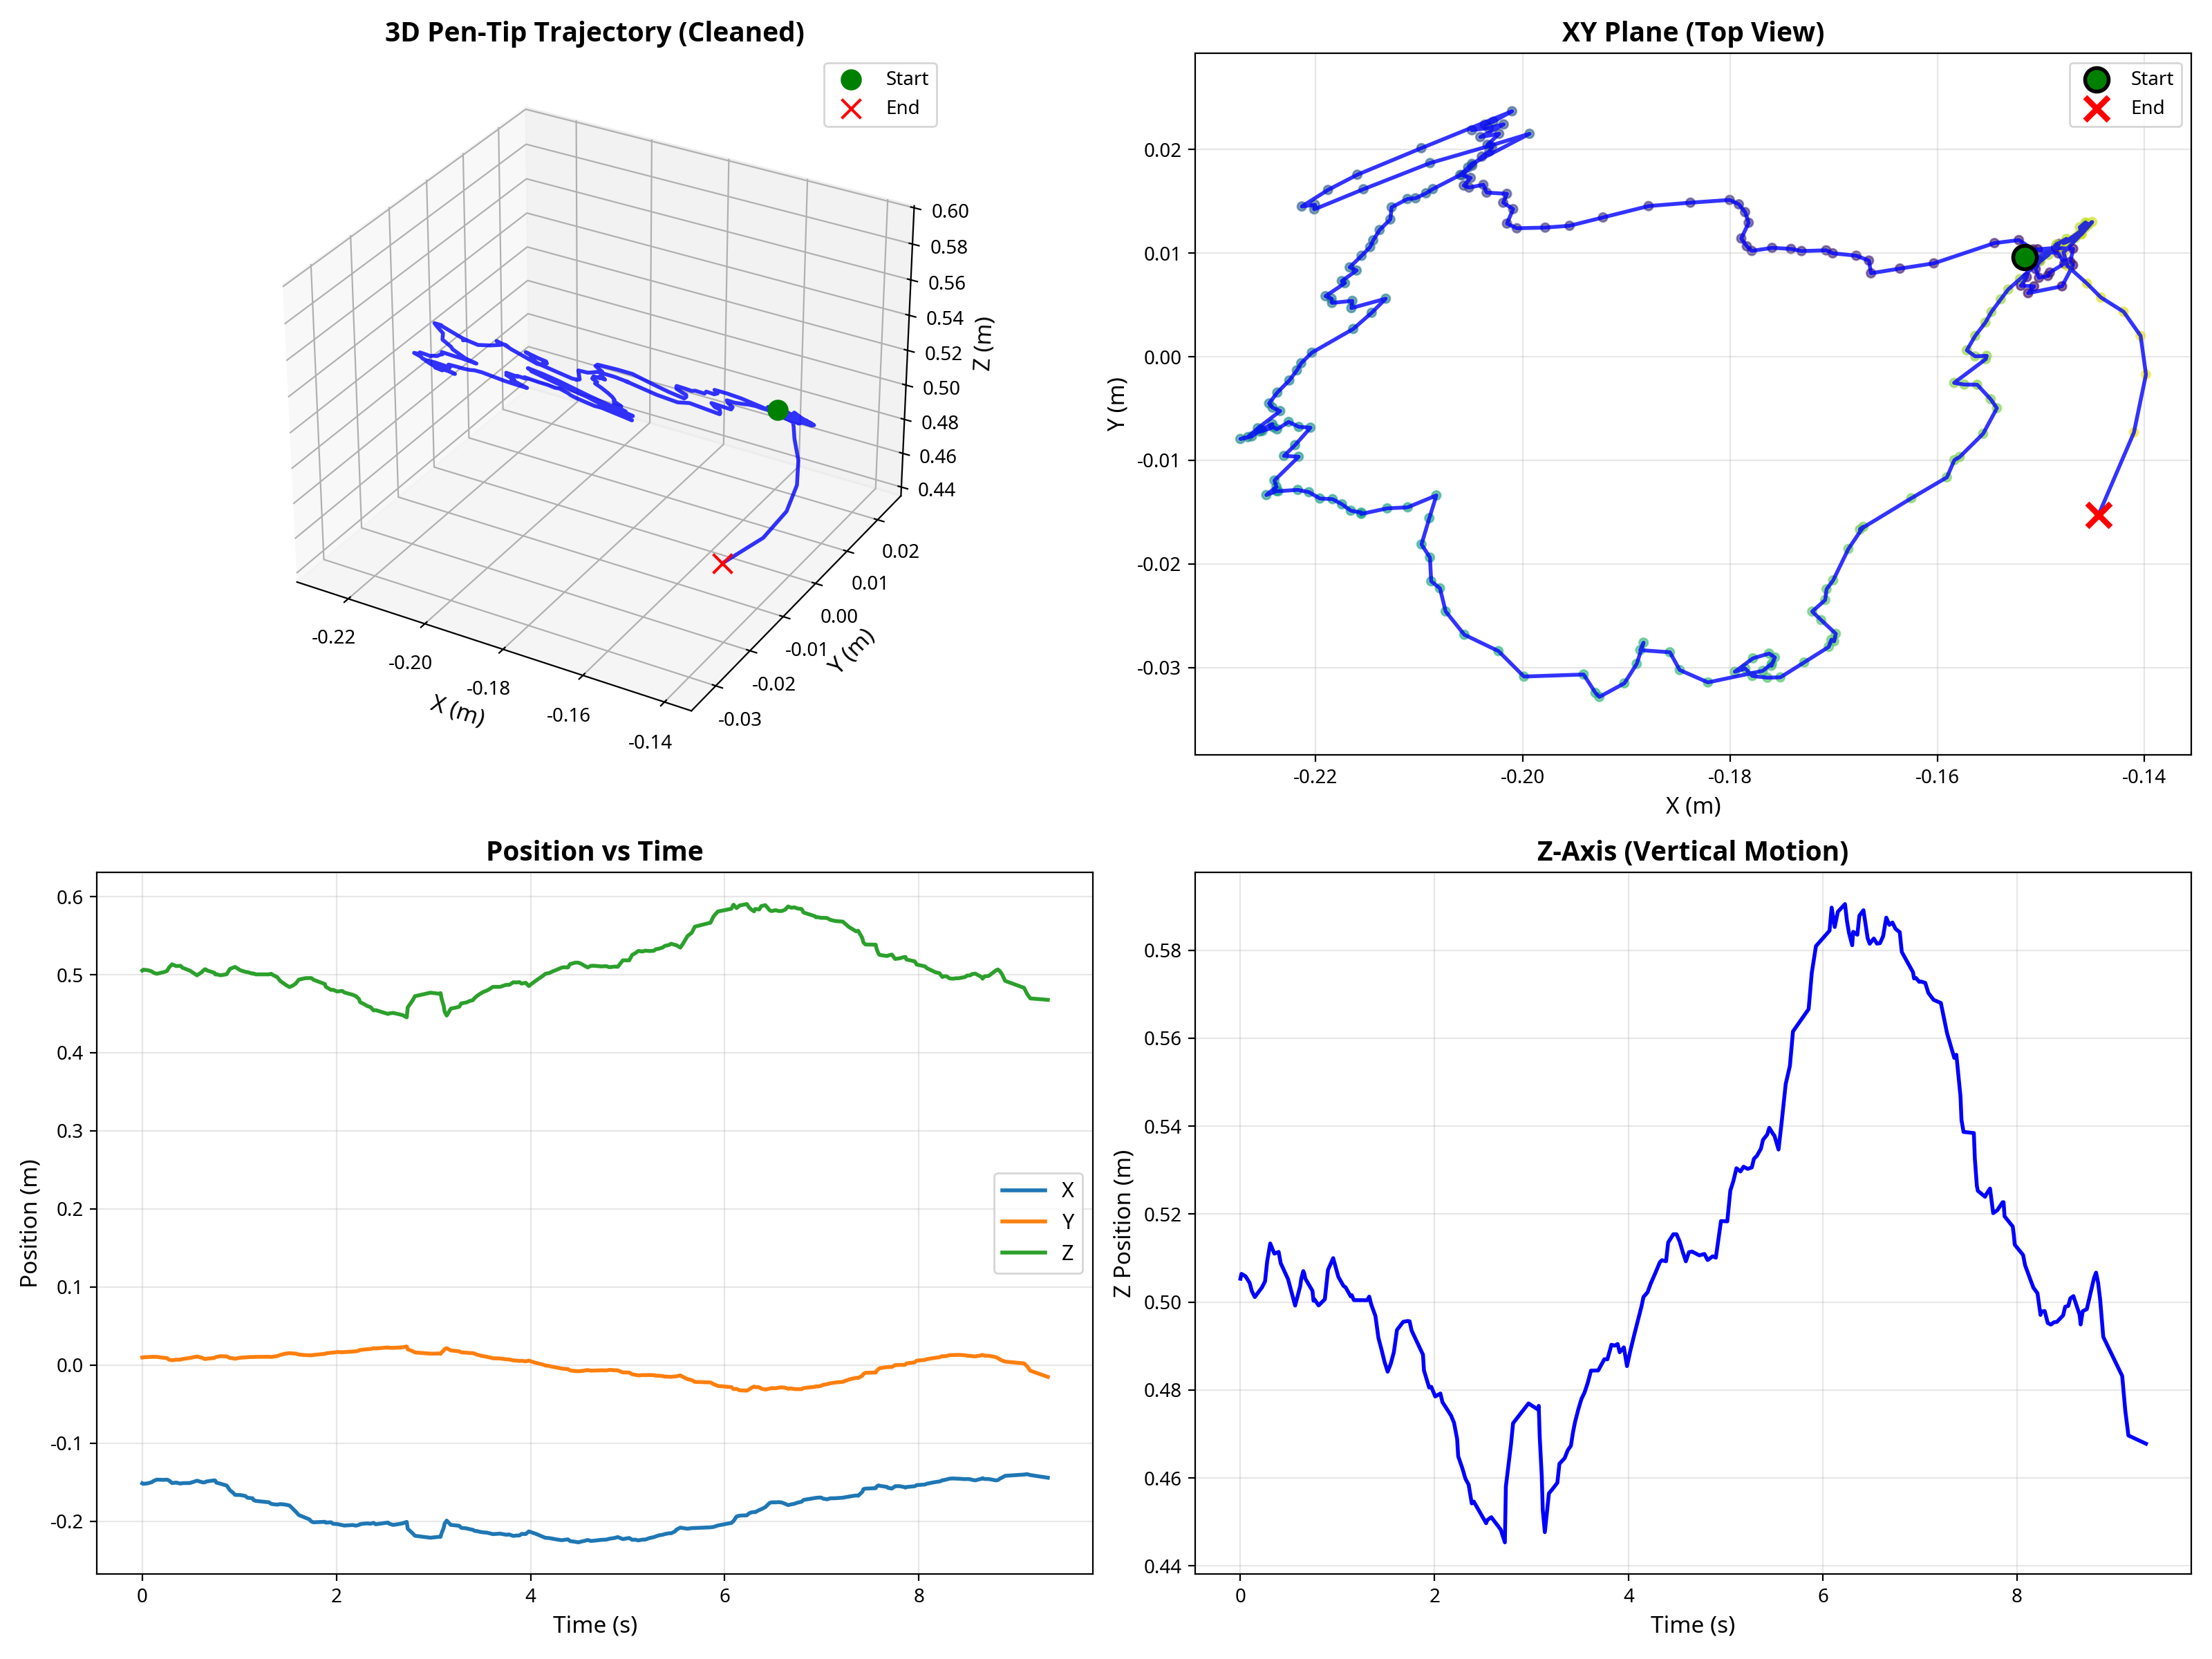

Values plotted in this chart, from the file beside it:
t, x, y, z
0.0, -0.1516, 0.00962, 0.5053
0.01045, -0.1523, 0.009829, 0.5064
0.05282, -0.1517, 0.01011, 0.5059
0.09535, -0.1503, 0.01037, 0.5044
0.1165, -0.1486, 0.0105, 0.5025
0.1483, -0.1469, 0.01041, 0.5011
0.2226, -0.1472, 0.009148, 0.5033
0.2541, -0.1469, 0.008837, 0.5047
0.2756, -0.148, 0.006798, 0.5092
0.3072, -0.1512, 0.006136, 0.5133
0.35, -0.1507, 0.006794, 0.511
0.394, -0.1519, 0.006851, 0.5114
0.4156, -0.1514, 0.007681, 0.5088
0.4907, -0.1512, 0.009005, 0.5052
0.5639, -0.1482, 0.01089, 0.4992
0.6157, -0.1502, 0.009251, 0.5036
0.6266, -0.1505, 0.008457, 0.5053
0.6477, -0.1502, 0.007619, 0.507
0.6581, -0.1493, 0.007793, 0.5065
0.6685, -0.1491, 0.008125, 0.5053
0.7425, -0.1477, 0.008994, 0.5025
0.7531, -0.1483, 0.009972, 0.5003
0.7633, -0.1507, 0.01035, 0.5006
0.8057, -0.1521, 0.01126, 0.4992
0.8698, -0.1545, 0.01096, 0.5006
0.9023, -0.1603, 0.009009, 0.5073
0.9348, -0.1636, 0.008506, 0.5089
0.9558, -0.1664, 0.008054, 0.51
1.009, -0.1666, 0.009277, 0.5057
1.062, -0.1678, 0.009748, 0.5037
1.084, -0.1701, 0.00998, 0.5033
1.136, -0.1707, 0.01027, 0.5013
1.147, -0.1731, 0.0102, 0.5016
1.168, -0.1741, 0.01041, 0.5004
1.306, -0.1759, 0.01051, 0.5004
1.327, -0.1779, 0.01021, 0.5012
1.348, -0.1784, 0.01066, 0.4994
1.391, -0.1789, 0.01141, 0.4968
1.422, -0.1782, 0.01293, 0.4918
1.454, -0.1785, 0.01395, 0.4892
1.485, -0.1791, 0.0147, 0.4864
1.517, -0.18, 0.01513, 0.4842
1.549, -0.1838, 0.01486, 0.486
1.581, -0.1879, 0.01454, 0.4886
1.613, -0.1923, 0.01344, 0.4936
1.677, -0.1955, 0.01264, 0.4955
1.722, -0.1978, 0.01246, 0.4957
1.743, -0.2006, 0.01239, 0.4956
1.764, -0.2015, 0.01285, 0.4935
1.881, -0.2009, 0.01425, 0.488
1.891, -0.2019, 0.01486, 0.4844
1.945, -0.2015, 0.01572, 0.4805
1.966, -0.2035, 0.01584, 0.4807
2.007, -0.2038, 0.01659, 0.4785
2.06, -0.2052, 0.01633, 0.4792
2.081, -0.2057, 0.01652, 0.4772
2.169, -0.205, 0.01726, 0.4742
2.201, -0.2058, 0.01752, 0.4725
2.233, -0.2049, 0.01844, 0.4688
2.244, -0.204, 0.01931, 0.4649
... 177 more rows
